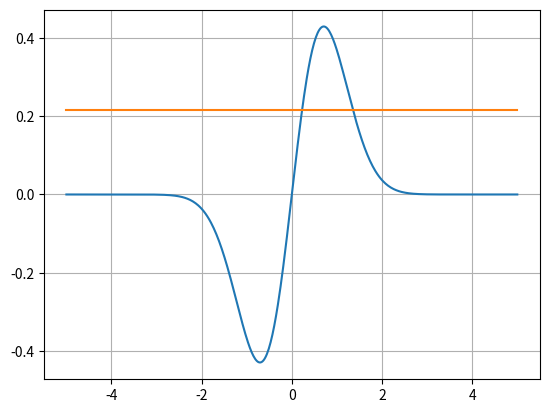

Source code (Python):
import matplotlib.pyplot as plt
import numpy as np
from math import sqrt, exp

data_x = np.linspace(-5,5,500)
# print(data_x)
h = 1/sqrt(2) * exp(-1/2)
plt.plot(data_x, np.exp(-data_x**2)*data_x)
plt.plot(data_x, np.ones_like(data_x)*h/2)
plt.grid()
plt.show()